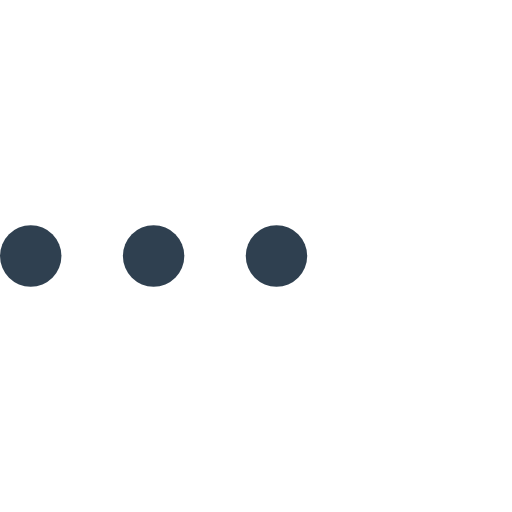
t = 0.00 s
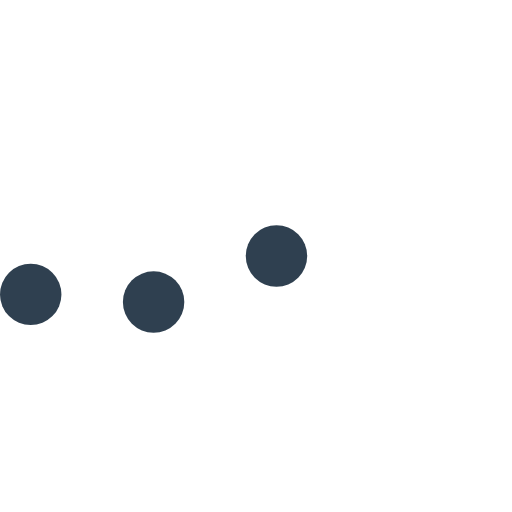
t = 0.23 s
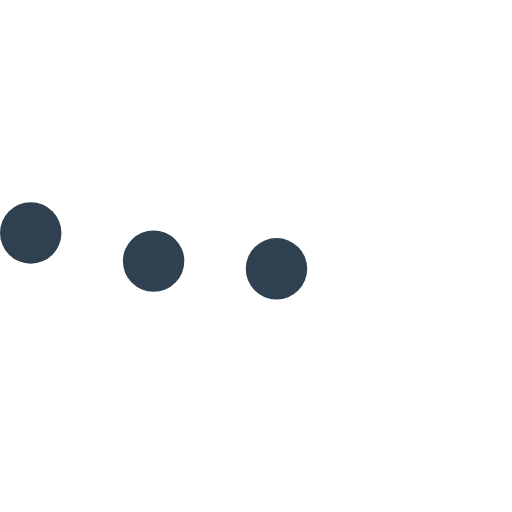
t = 0.43 s
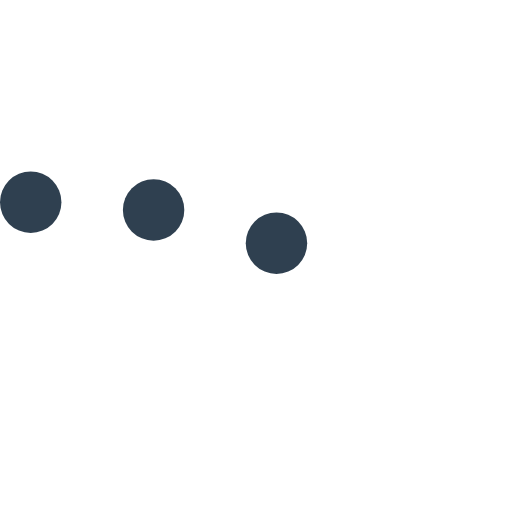
t = 0.68 s
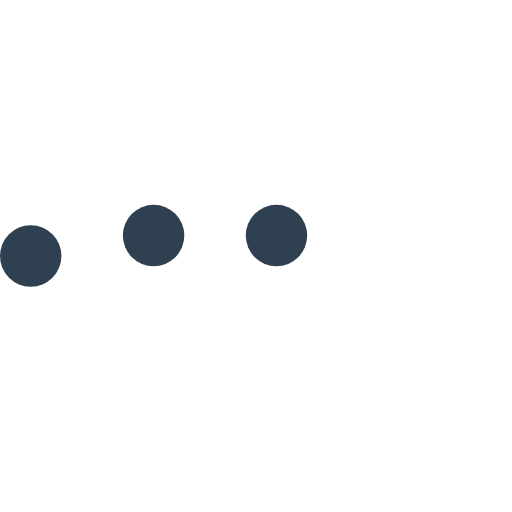
t = 0.85 s
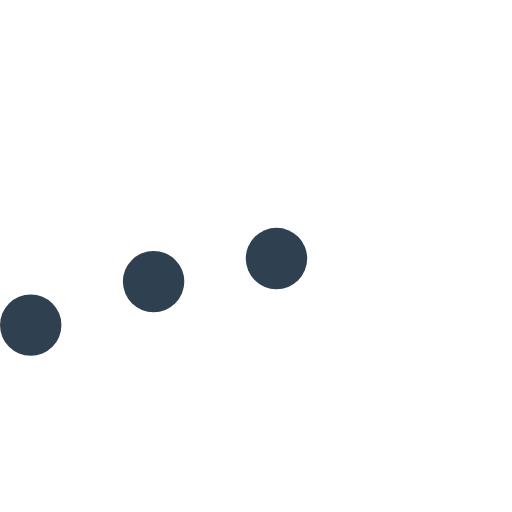
t = 1.08 s

The animated SVG that drew these frames (rendered in a browser with its animation timeline set to each time). Animation: 3 SMIL elements (animateTransform=3); one cycle of 1.30 s, repeats indefinitely.

<svg width="100px" height="100px" version="1.1" id="L5" xmlns="http://www.w3.org/2000/svg" xmlns:xlink="http://www.w3.org/1999/xlink" x="0px" y="0px"
     viewBox="0 0 100 100" enable-background="new 0 0 0 0" xml:space="preserve">
  <circle fill="#2f4050" stroke="none" cx="6" cy="50" r="6">
    <animateTransform
        attributeName="transform"
        dur="1s"
        type="translate"
        values="0 15 ; 0 -15; 0 15"
        repeatCount="indefinite"
        begin="0.1"/>
  </circle>
    <circle fill="#2f4050" stroke="none" cx="30" cy="50" r="6">
    <animateTransform
        attributeName="transform"
        dur="1s"
        type="translate"
        values="0 10 ; 0 -10; 0 10"
        repeatCount="indefinite"
        begin="0.2"/>
  </circle>
    <circle fill="#2f4050" stroke="none" cx="54" cy="50" r="6">
    <animateTransform
        attributeName="transform"
        dur="1s"
        type="translate"
        values="0 5 ; 0 -5; 0 5"
        repeatCount="indefinite"
        begin="0.3"/>
  </circle>
</svg>
